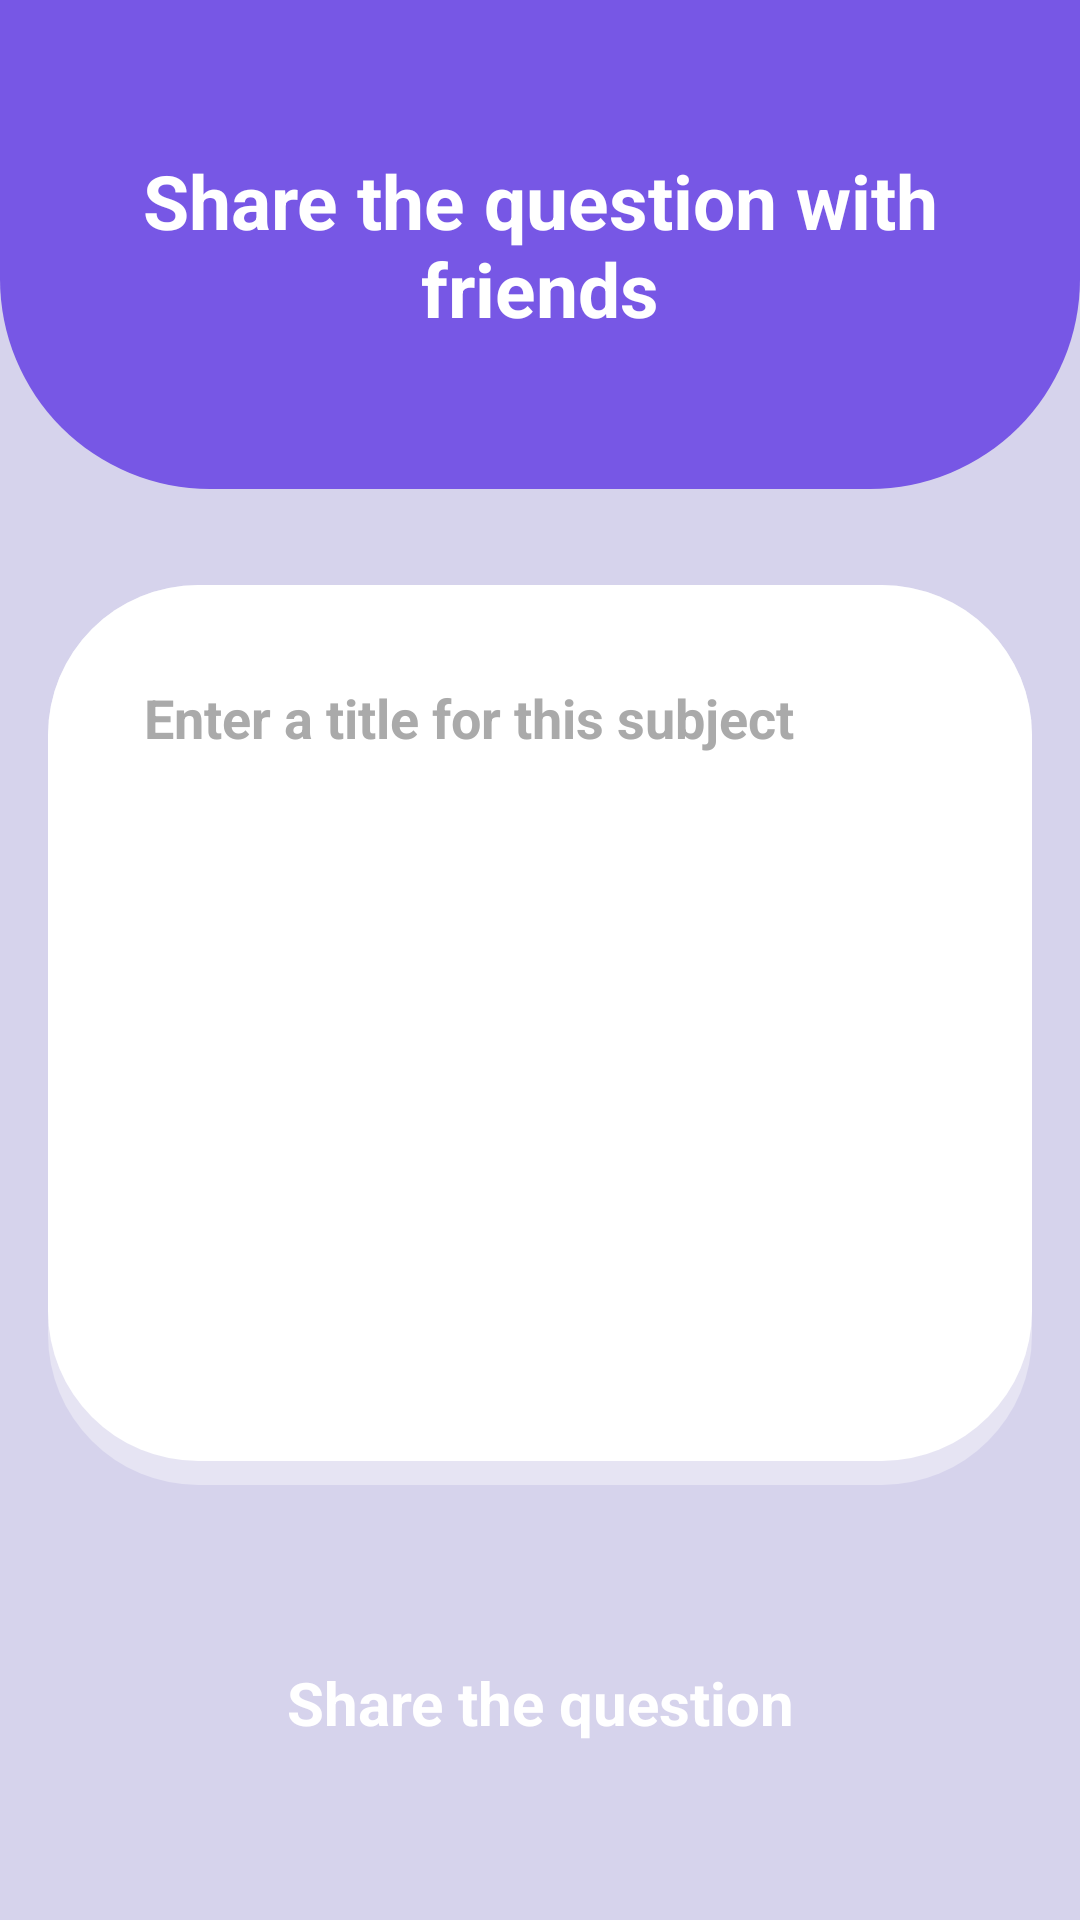

Write the Android layout XML for this screen, with the resource values it uses.
<!-- AndroidManifest.xml: application theme Theme.GuesstheAnswer -->
<!-- res/layout/activity_share.xml -->
<?xml version="1.0" encoding="utf-8"?>
<androidx.constraintlayout.widget.ConstraintLayout xmlns:android="http://schemas.android.com/apk/res/android"
        xmlns:tools="http://schemas.android.com/tools"
        xmlns:app="http://schemas.android.com/apk/res-auto"
        android:layout_width="match_parent"
        android:layout_height="match_parent"
        tools:context=".ShareActivity"
        android:background="@color/purpleLight">

    <TextView
            android:text="@string/share_the_question_with_friends"
            android:layout_width="0dp"
            android:layout_height="wrap_content"
            android:id="@+id/textView"
            android:textSize="25sp"
            android:textColor="@color/white"
            android:textStyle="bold"
            app:layout_constraintTop_toTopOf="parent"
            app:layout_constraintEnd_toEndOf="parent"
            app:layout_constraintStart_toStartOf="parent"
            android:gravity="center"
            android:background="@drawable/half_eclipse" />

    <EditText
            android:layout_width="0dp"
            android:layout_height="300dp"
            android:inputType="textPersonName"
            android:ems="10"
            android:id="@+id/edit_text_share_title"
            app:layout_constraintStart_toStartOf="parent"
            app:layout_constraintEnd_toEndOf="parent"
            app:layout_constraintTop_toBottomOf="@+id/textView"
            android:textColor="@color/purple"
            android:hint="@string/share_title_hint"
            android:selectAllOnFocus="true"
            android:textSize="18sp"
            android:textColorHint="@android:color/darker_gray"
            android:background="@drawable/rectangle_rounded_corners"
            android:gravity="top"
            android:padding="32dp"
            android:textStyle="bold"
            android:layout_marginTop="32dp"
            android:layout_marginEnd="16dp"
            android:layout_marginStart="16dp" />

    <Button
            android:text="@string/share_question_text"
            android:layout_width="0dp"
            android:layout_height="wrap_content"
            android:id="@+id/button_share_quesion"
            app:layout_constraintTop_toBottomOf="@+id/edit_text_share_title"
            app:layout_constraintBottom_toBottomOf="parent"
            app:layout_constraintStart_toStartOf="parent"
            app:layout_constraintEnd_toEndOf="parent"
            android:textAppearance="@style/TextAppearance.AppCompat.Body1"
            android:textColor="@color/white"
            android:textSize="20sp"
            android:background="@drawable/button_purple"
            app:backgroundTint="@null"
            android:backgroundTintMode="add"
            android:layout_marginEnd="16dp"
            android:layout_marginStart="16dp"
            android:textStyle="bold" />

</androidx.constraintlayout.widget.ConstraintLayout>
<!-- resources referenced by this layout -->
<resources>
  <color name="purple">#7757e5</color>
  <color name="purpleLight">#d6d3ec</color>
  <color name="white">#FFFFFFFF</color>
  <!-- drawable half_eclipse (drawable) -->
  <?xml version="1.0" encoding="utf-8"?>
  <shape xmlns:android="http://schemas.android.com/apk/res/android" android:shape="rectangle">
      <corners android:bottomLeftRadius="70dp" android:bottomRightRadius="70dp"/>
      <solid android:color="@color/purple"/>
      <padding android:right="16dp" android:left="16dp" android:top="50dp" android:bottom="50dp"/>
  </shape>
  <!-- drawable rectangle_rounded_corners (drawable) -->
  <?xml version="1.0" encoding="utf-8"?>
  <layer-list xmlns:android="http://schemas.android.com/apk/res/android">
      <item>
          <shape android:shape="rectangle">
              <corners android:radius="50dp"/>
              <solid android:color="@color/transWhite"/>
              <padding android:bottom="8dp"/>
  
          </shape>
      </item>
  
      <item>
          <shape android:shape="rectangle">
              <corners android:radius="50dp"/>
              <solid android:color="@android:color/white"/>
  
          </shape>
      </item>
  </layer-list>
  <string name="share_question_text">Share the question</string>
  <string name="share_the_question_with_friends">Share the question with friends</string>
  <string name="share_title_hint">Enter a title for this subject</string>
  <style name="Theme.GuesstheAnswer" parent="Theme.MaterialComponents.Light.DarkActionBar">
          
          <item name="colorPrimary">@color/purple_500</item>
          <item name="colorPrimaryVariant">@color/purple_700</item>
          <item name="colorOnPrimary">@color/white</item>
          
          <item name="colorSecondary">@color/teal_200</item>
          <item name="colorSecondaryVariant">@color/teal_700</item>
          <item name="colorOnSecondary">@color/black</item>
          
          <item name="android:statusBarColor" tools:targetApi="l">?attr/colorPrimaryVariant</item>
          
      </style>
  <color name="transWhite">#5fffffff</color>
  <color name="purple_500">#FF6200EE</color>
  <color name="purple_700">#FF3700B3</color>
  <color name="teal_200">#FF03DAC5</color>
  <color name="teal_700">#FF018786</color>
  <color name="black">#FF000000</color>
</resources>
